Image classification data set "data_groups" (MiguelAnhalt/MiguelAnhalt-machine_learning_ai_seminar_task_7 on GitHub). Class labels (3): cups, dishes, plates.

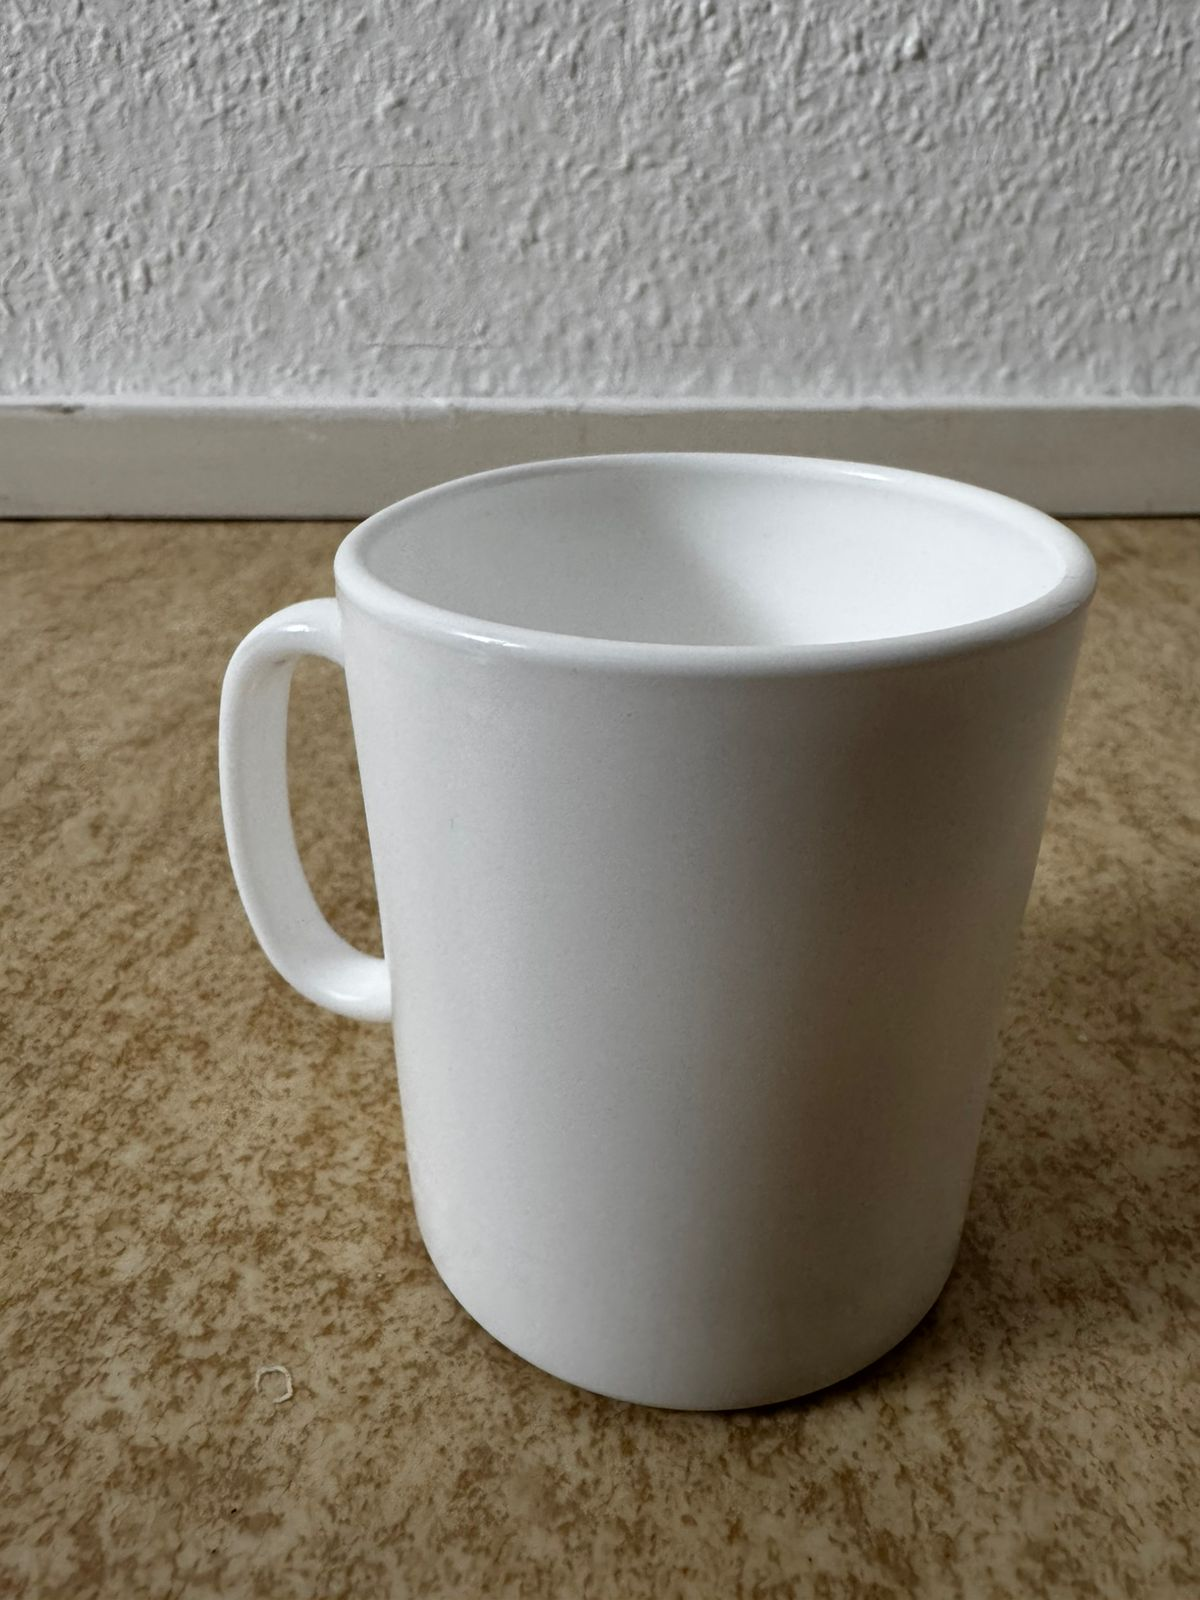
Label: cups

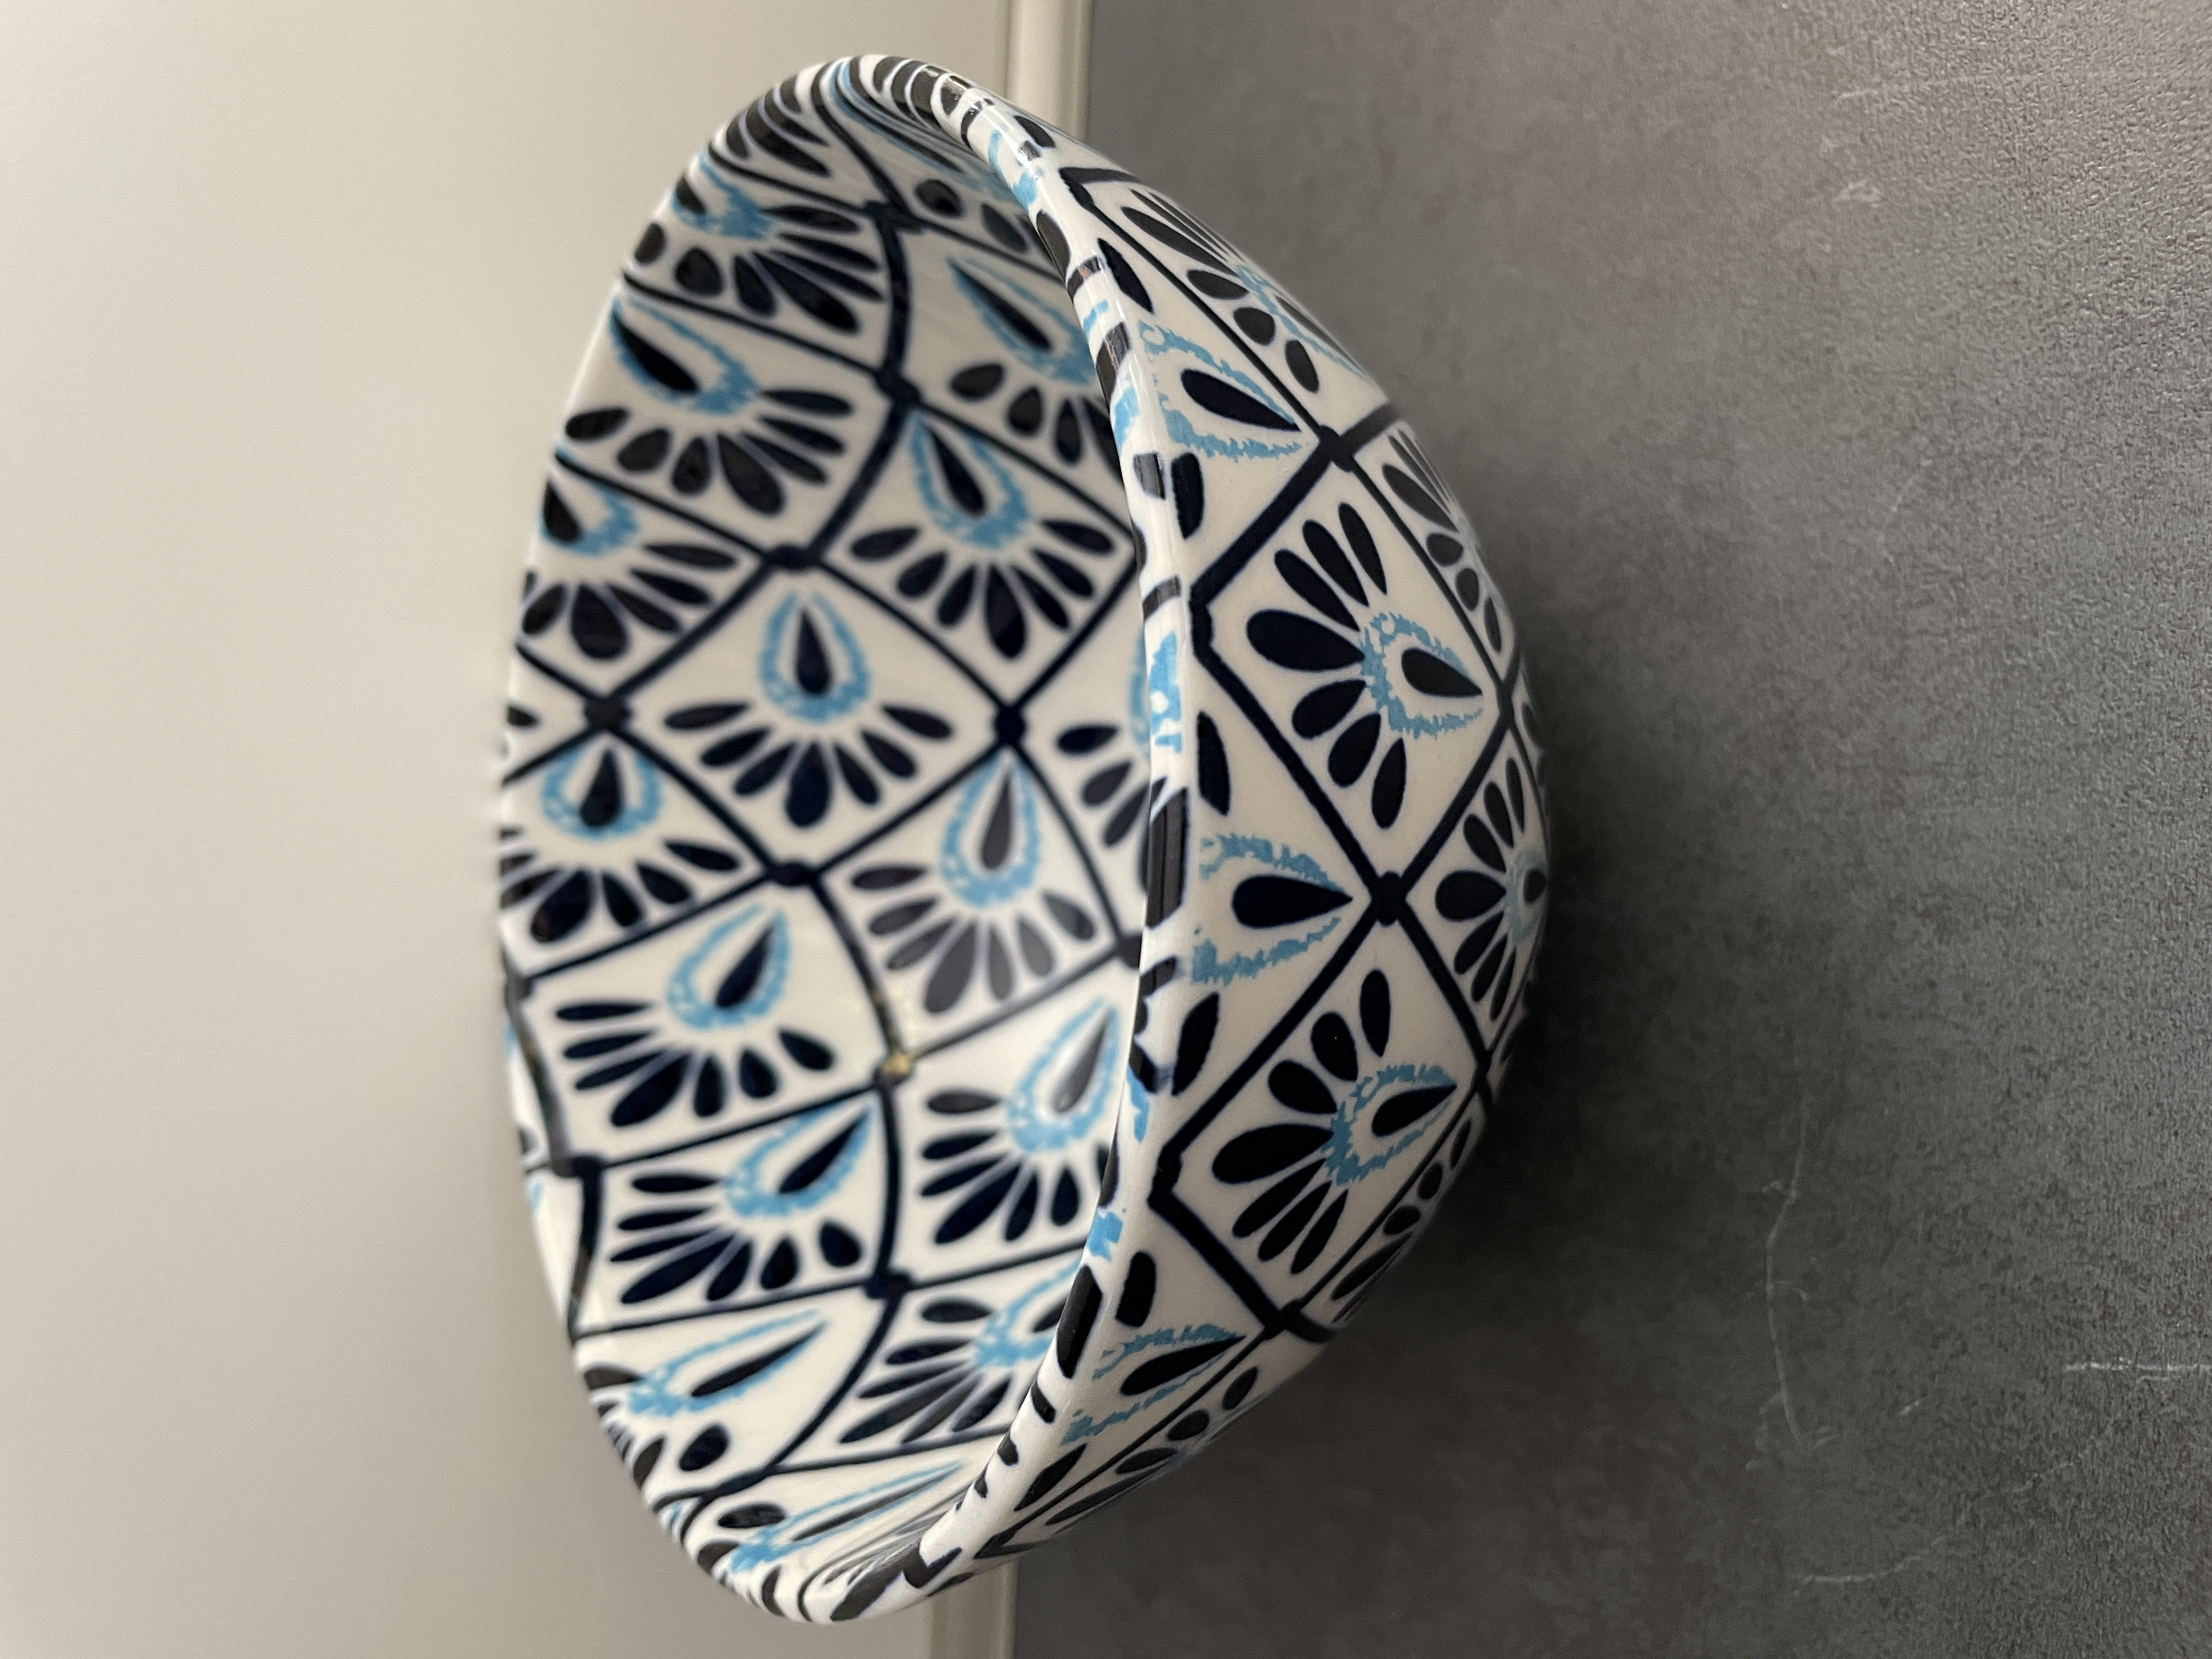
Label: dishes

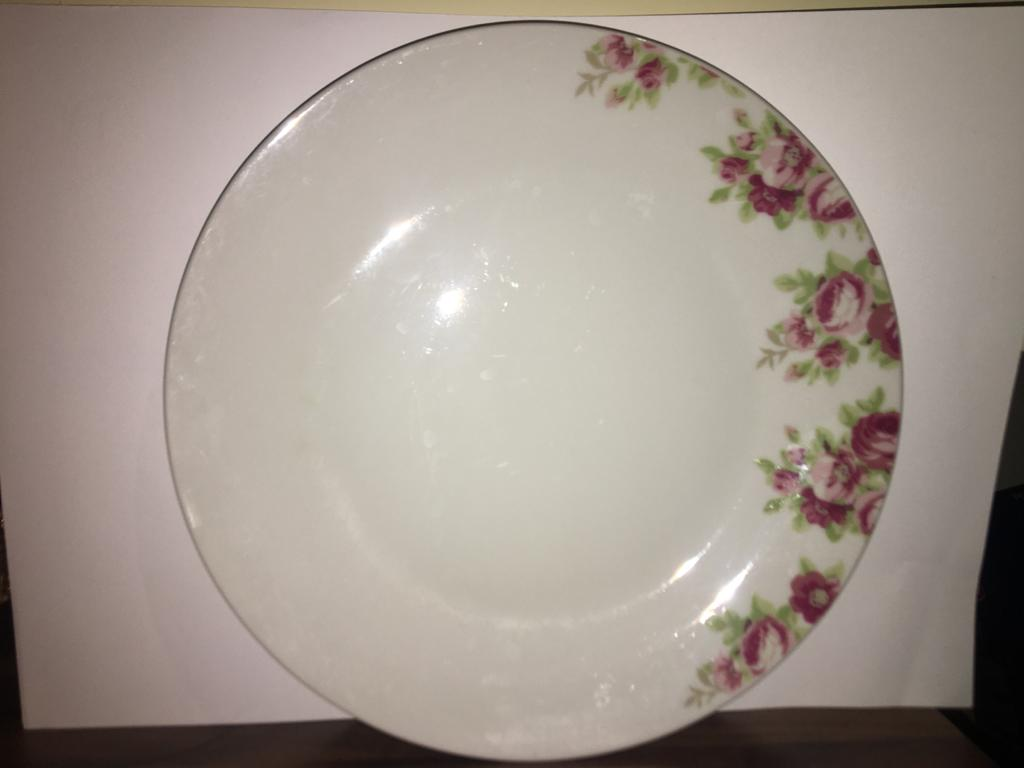
Label: plates

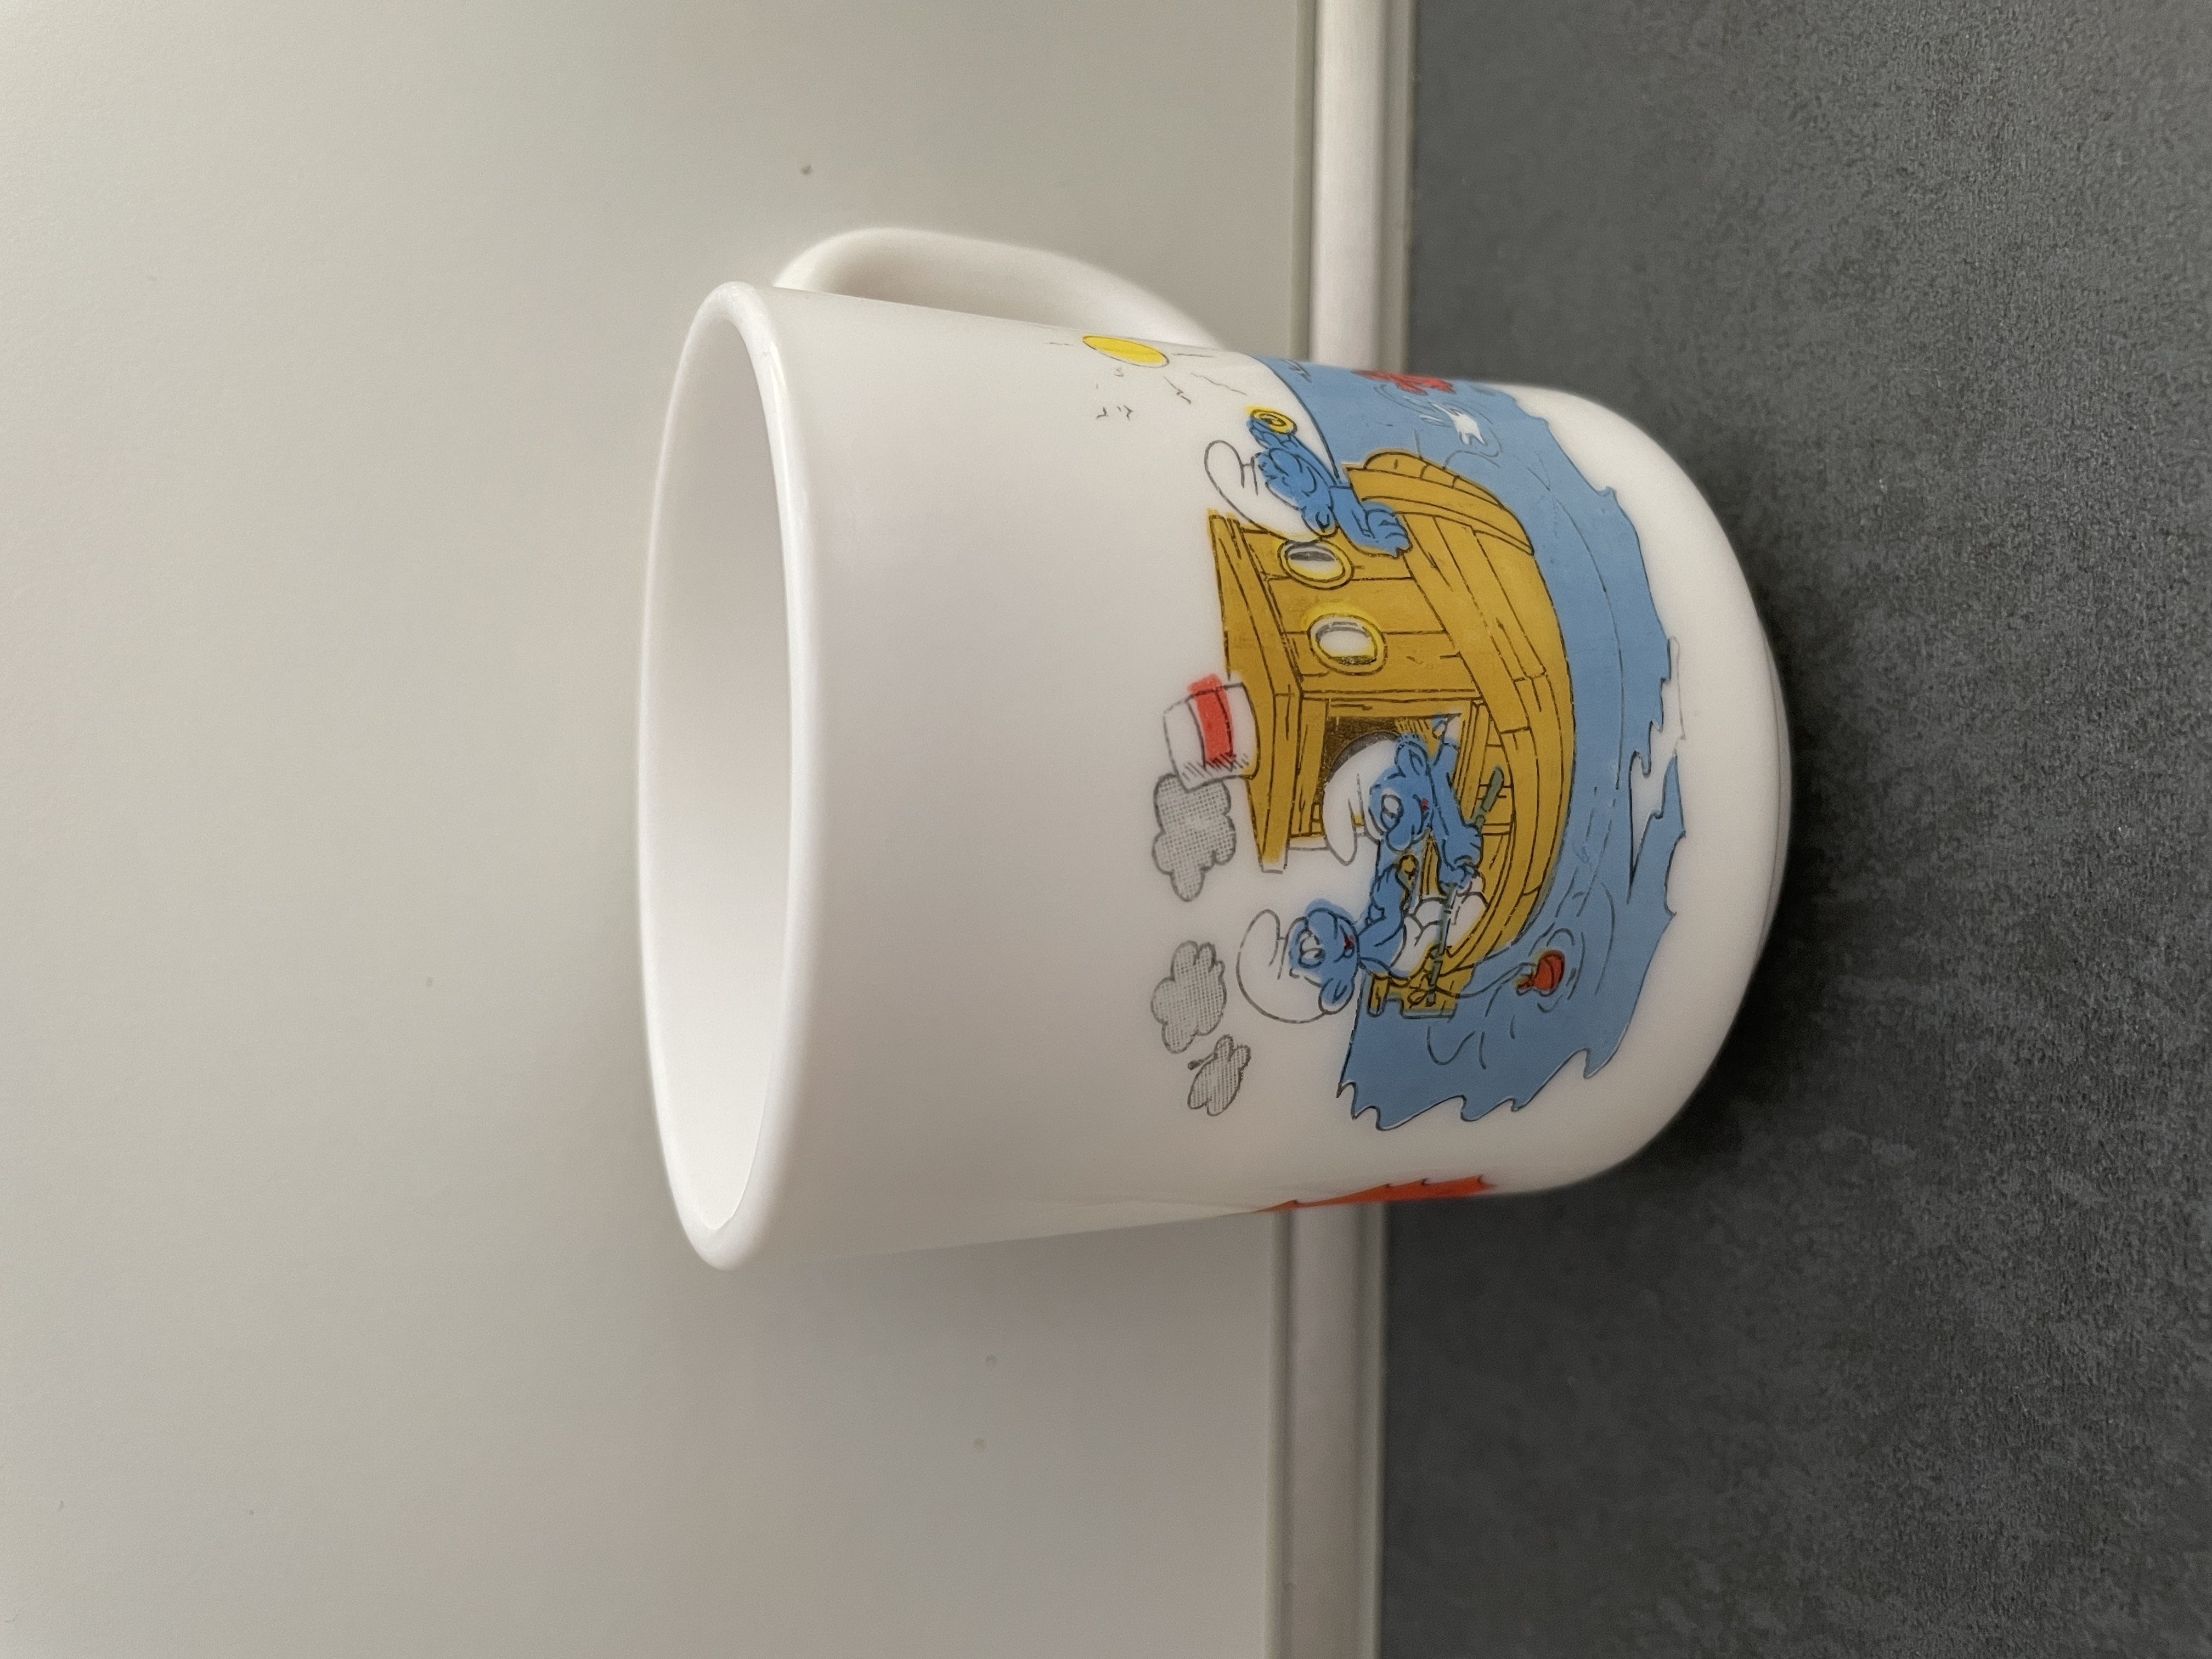
Label: cups

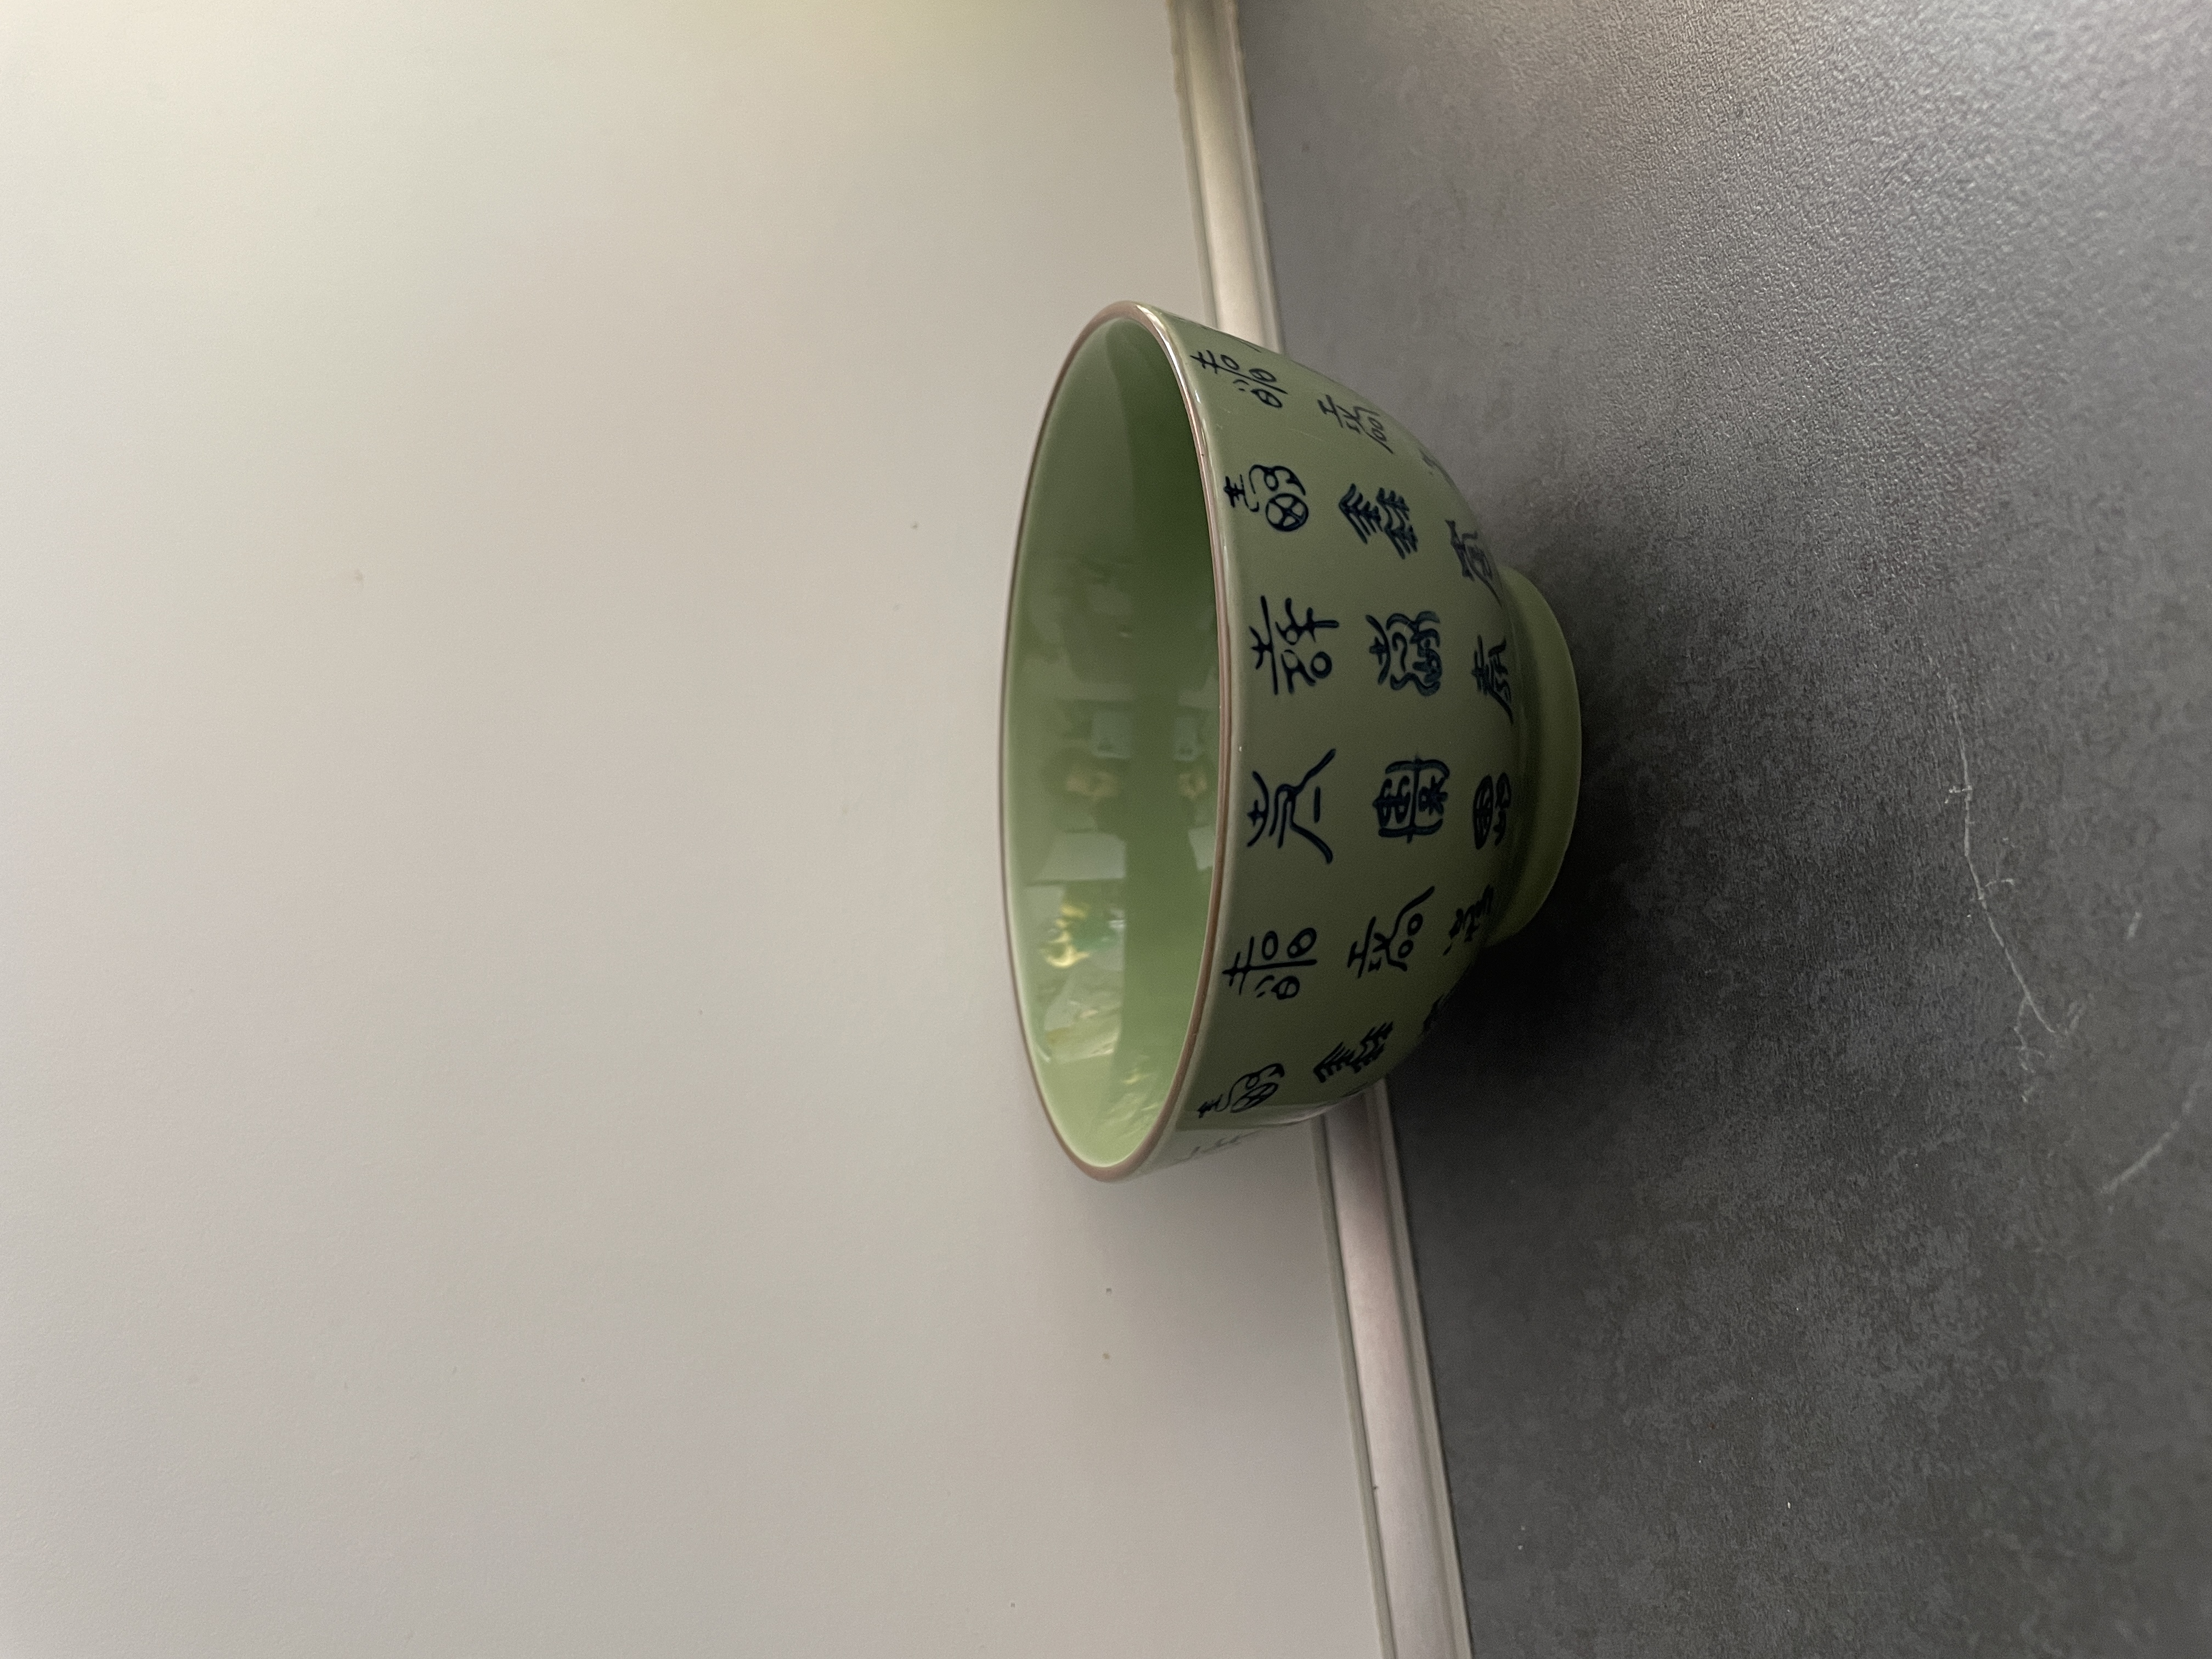
Label: dishes

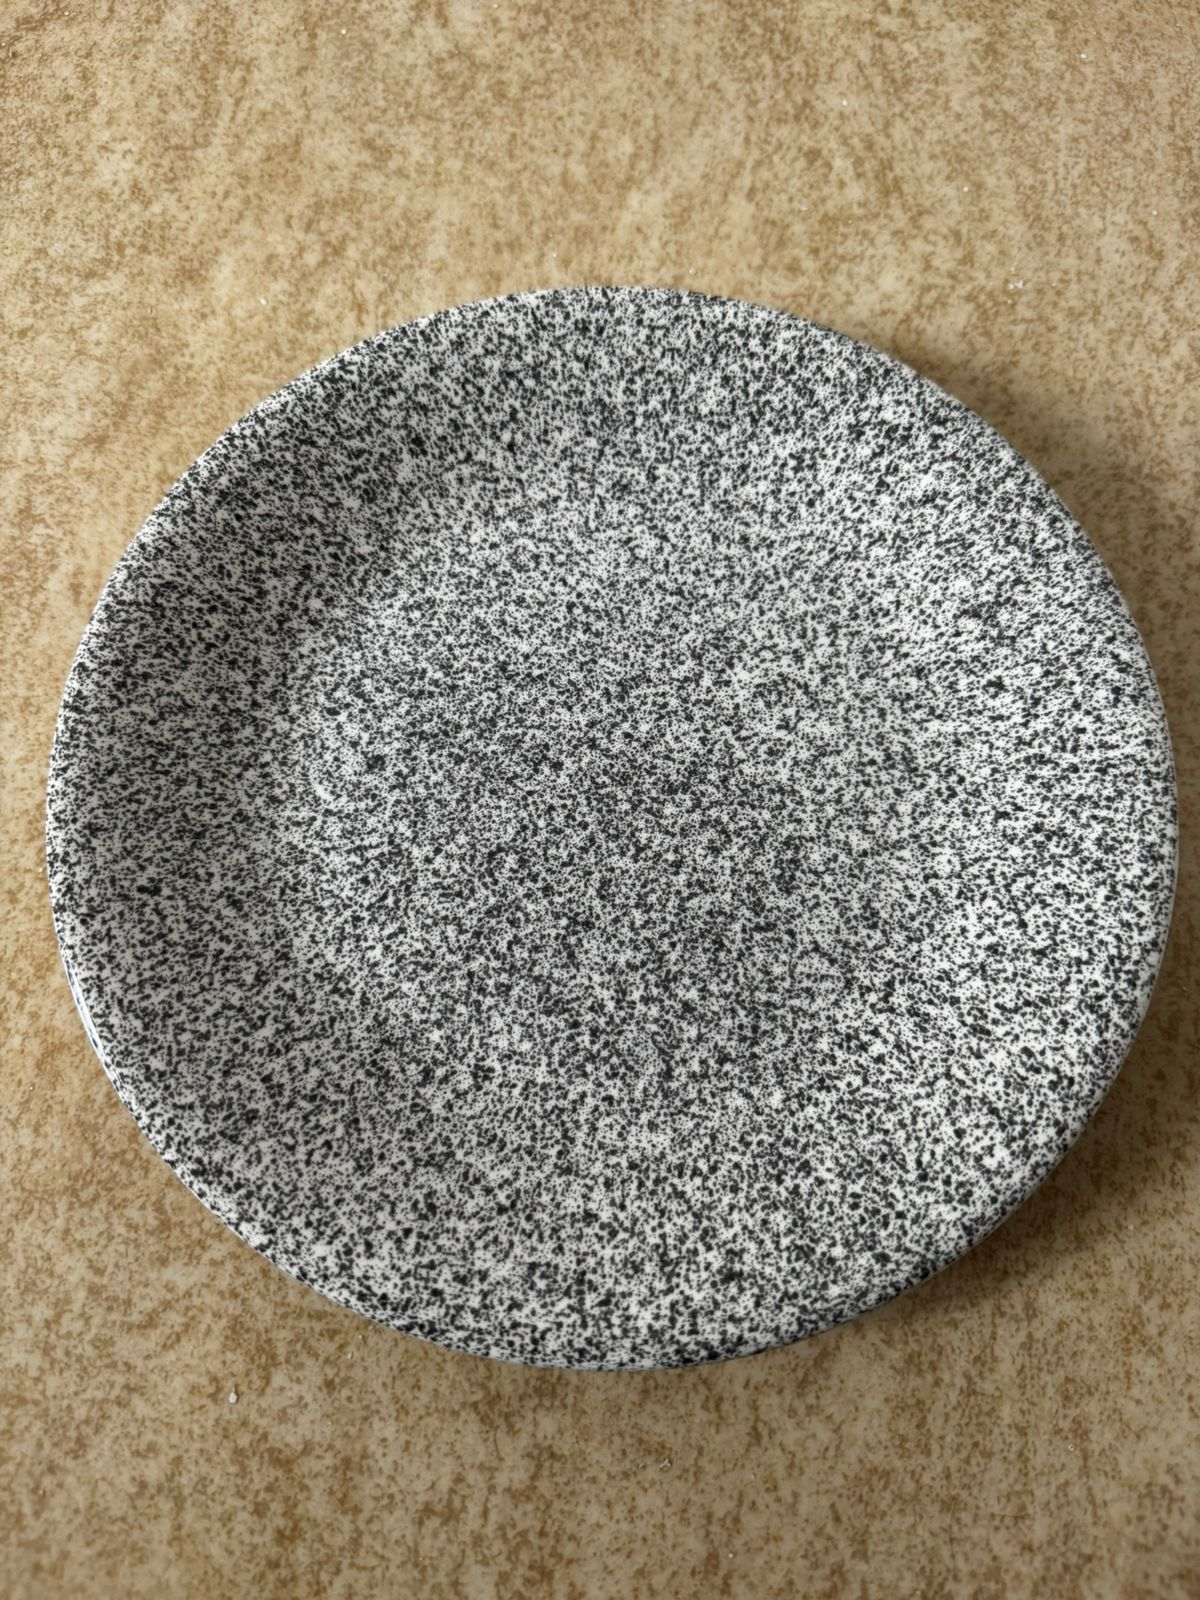
Label: plates
